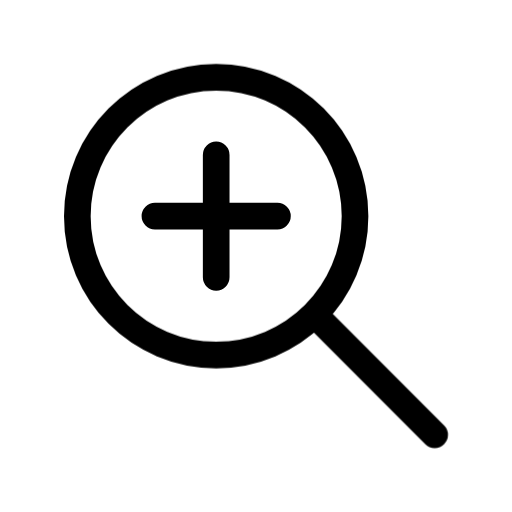
t = 0.00 s
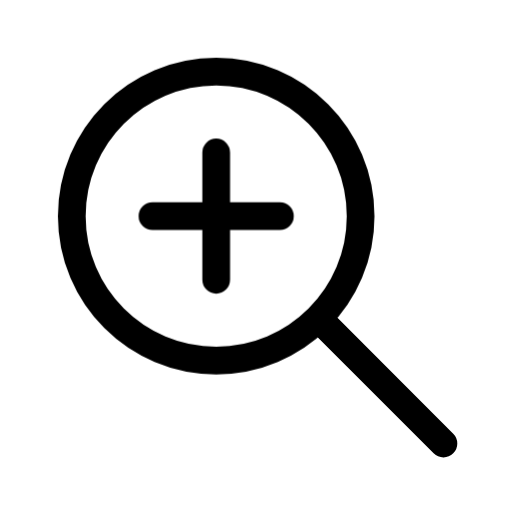
t = 0.32 s
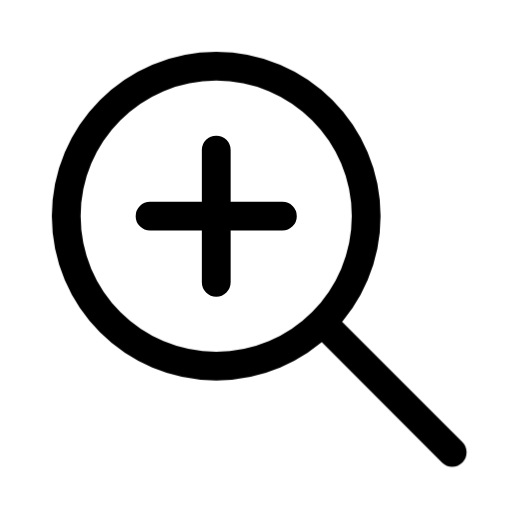
t = 0.63 s
t = 0.95 s: frame unchanged from t = 0.32 s, image omitted
t = 1.26 s: frame unchanged from t = 0.00 s, image omitted
t = 1.53 s: frame unchanged from t = 0.00 s, image omitted

The animated SVG that drew these frames (rendered in a browser with its animation timeline set to each time). Animation: 1 CSS @keyframes rule; one cycle of 1.80 s, repeats indefinitely.

<svg xmlns="http://www.w3.org/2000/svg" width="24" height="24" fill="none" viewBox="0 0 24 24" class="fa-zoom-in"><style>.fa-zoom-in-0,.fa-zoom-in-1,.fa-zoom-in-2{transform-box:view-box;transform-origin:10.13px 10.13px;animation:fa-zoom-in-m0 1.8s cubic-bezier(.65,0,.35,1) infinite}@keyframes fa-zoom-in-m0{35%{transform:scale(1.08)}70%,100%{transform:none}}@media (prefers-reduced-motion:reduce){.fa-zoom-in *{animation:none!important}}</style><g class="fa-zoom-in-0"><path pathLength="1" stroke="currentColor" stroke-linecap="round" stroke-linejoin="round" stroke-width="1.25" d="M400.642 3914.13C400.642 3917.73 397.728 3920.64 394.134 3920.64C390.539 3920.64 387.625 3917.73 387.625 3914.13C387.625 3910.54 390.539 3907.62 394.134 3907.62C397.728 3907.62 400.642 3910.54 400.642 3914.13Z" transform="translate(-384 -3904)"/></g><g class="fa-zoom-in-1"><path pathLength="1" stroke="currentColor" stroke-linecap="round" stroke-linejoin="round" stroke-width="1.25" d="M399.111 3919.11L404.375 3924.38" transform="translate(-384 -3904)"/></g><g class="fa-zoom-in-2"><path pathLength="1" stroke="currentColor" stroke-linecap="round" stroke-linejoin="round" stroke-width="1.25" d="M391.262 3914.13H394.134M394.134 3914.13H397.005M394.134 3914.13V3911.26M394.134 3914.13V3917" transform="translate(-384 -3904)"/></g></svg>
